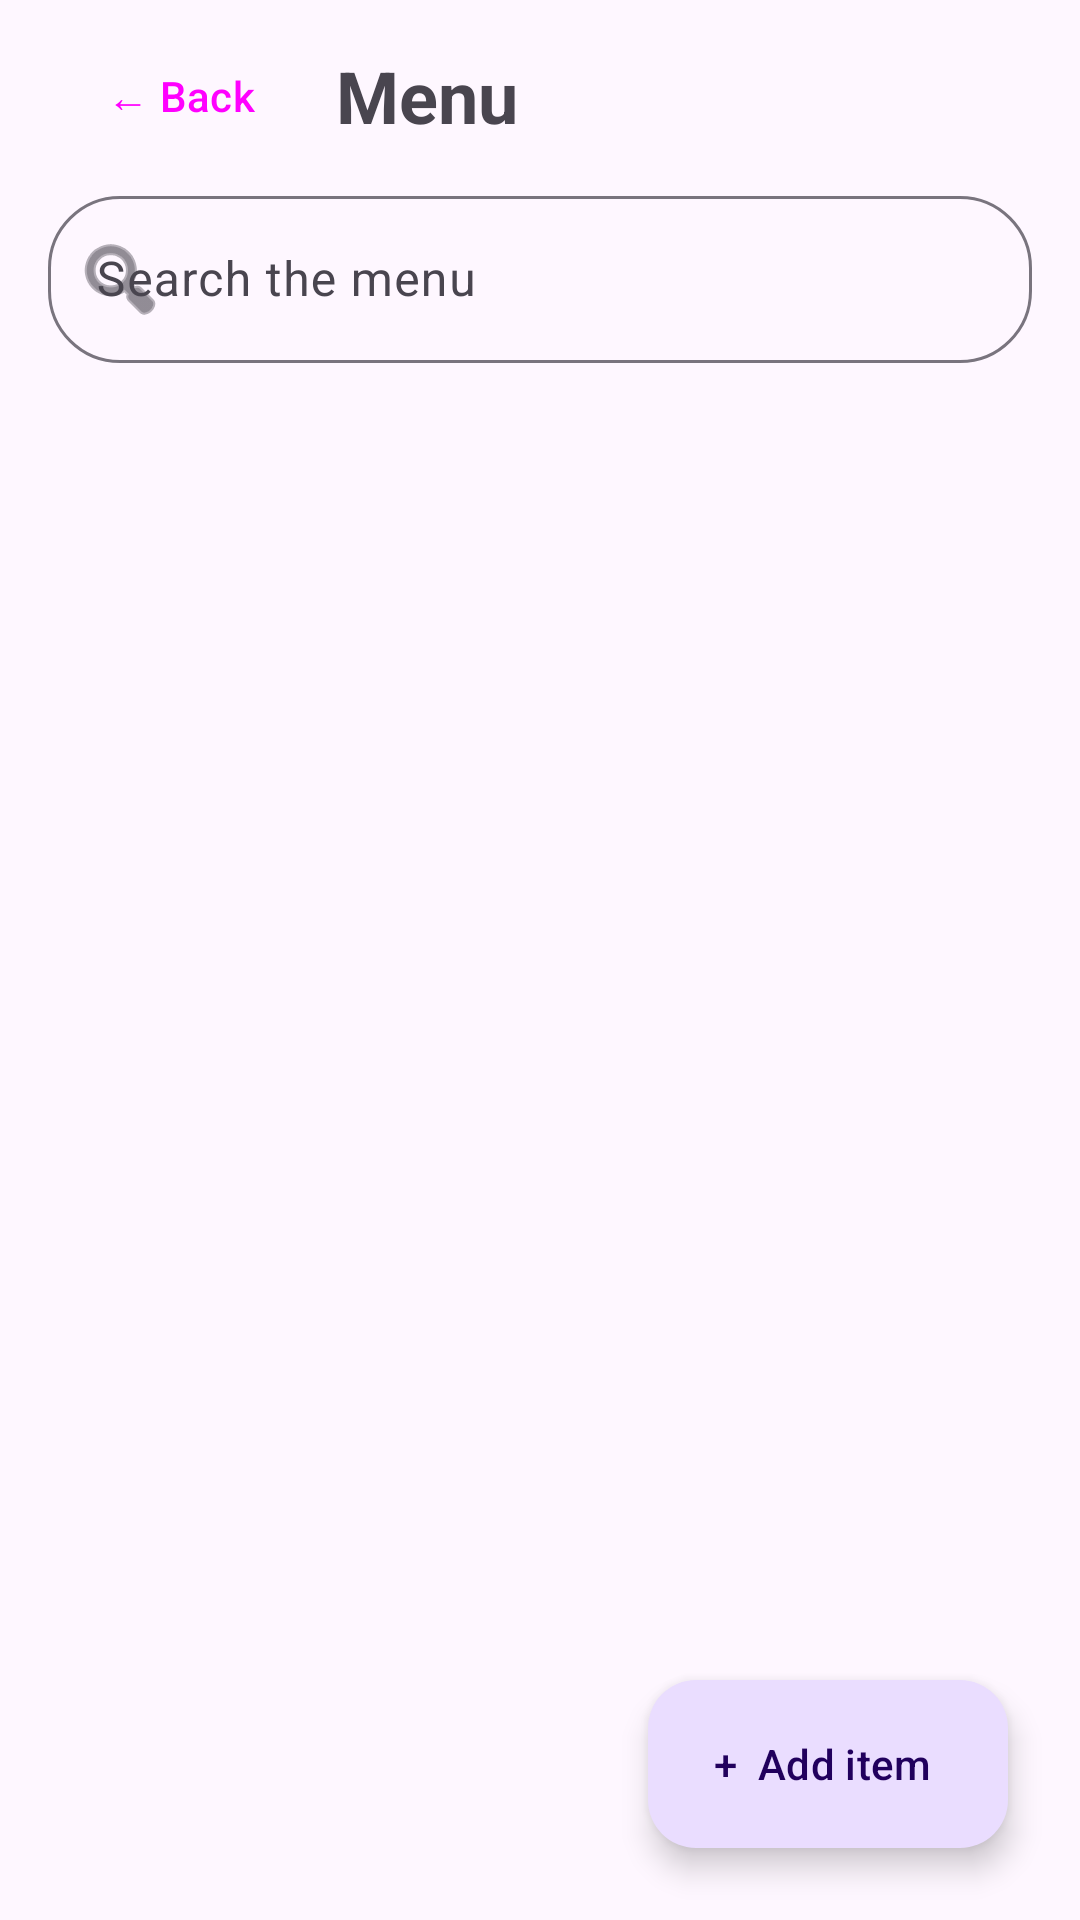

Android layout source for this screen:
<!-- AndroidManifest.xml: application theme Theme.SmartCafeAdmin -->
<!-- res/layout/activity_main.xml -->
<?xml version="1.0" encoding="utf-8"?>
<FrameLayout xmlns:android="http://schemas.android.com/apk/res/android"
    xmlns:app="http://schemas.android.com/apk/res-auto"
    android:id="@+id/main"
    android:layout_width="match_parent"
    android:layout_height="match_parent">

    <LinearLayout
        android:layout_width="match_parent"
        android:layout_height="match_parent"
        android:orientation="vertical"
        android:paddingHorizontal="16dp"
        android:paddingTop="8dp">

        <LinearLayout
            android:layout_width="match_parent"
            android:layout_height="wrap_content"
            android:gravity="center_vertical"
            android:orientation="horizontal">

            <Button
                android:id="@+id/buttonBack"
                style="@style/Widget.Material3.Button.TextButton"
                android:layout_width="wrap_content"
                android:layout_height="wrap_content"
                android:text="← Back" />

            <TextView
                android:layout_width="wrap_content"
                android:layout_height="wrap_content"
                android:layout_marginStart="8dp"
                android:text="Menu"
                android:textSize="24sp"
                android:textStyle="bold" />
        </LinearLayout>

        
        <com.google.android.material.textfield.TextInputLayout
            style="@style/Widget.Material3.TextInputLayout.OutlinedBox"
            android:layout_width="match_parent"
            android:layout_height="wrap_content"
            android:layout_marginTop="4dp"
            android:hint="Search the menu"
            app:boxCornerRadiusBottomEnd="24dp"
            app:boxCornerRadiusBottomStart="24dp"
            app:boxCornerRadiusTopEnd="24dp"
            app:boxCornerRadiusTopStart="24dp"
            app:endIconMode="clear_text"
            app:startIconDrawable="@android:drawable/ic_menu_search">

            <com.google.android.material.textfield.TextInputEditText
                android:id="@+id/editSearch"
                android:layout_width="match_parent"
                android:layout_height="wrap_content"
                android:imeOptions="actionSearch"
                android:inputType="text"
                android:maxLines="1" />
        </com.google.android.material.textfield.TextInputLayout>

        <HorizontalScrollView
            android:layout_width="match_parent"
            android:layout_height="wrap_content"
            android:layout_marginTop="4dp"
            android:scrollbars="none">

            <com.google.android.material.chip.ChipGroup
                android:id="@+id/chipGroupCategories"
                android:layout_width="wrap_content"
                android:layout_height="wrap_content"
                app:selectionRequired="true"
                app:singleLine="true"
                app:singleSelection="true" />
        </HorizontalScrollView>

        <TextView
            android:id="@+id/textEmpty"
            android:layout_width="match_parent"
            android:layout_height="wrap_content"
            android:gravity="center"
            android:padding="24dp"
            android:text="No items found"
            android:visibility="gone" />

        <androidx.recyclerview.widget.RecyclerView
            android:id="@+id/recyclerMenu"
            android:layout_width="match_parent"
            android:layout_height="0dp"
            android:layout_weight="1"
            android:clipToPadding="false"
            android:paddingBottom="96dp" />
    </LinearLayout>

    <com.google.android.material.floatingactionbutton.ExtendedFloatingActionButton
        android:id="@+id/fabAdd"
        android:layout_width="wrap_content"
        android:layout_height="wrap_content"
        android:layout_gravity="bottom|end"
        android:layout_margin="24dp"
        android:text="+  Add item" />

</FrameLayout>
<!-- resources referenced by this layout -->
<resources>
  <style name="Theme.SmartCafeAdmin" parent="Base.Theme.SmartCafeAdmin" />
  <style name="Base.Theme.SmartCafeAdmin" parent="Theme.Material3.DayNight.NoActionBar">
          
          
      </style>
</resources>
